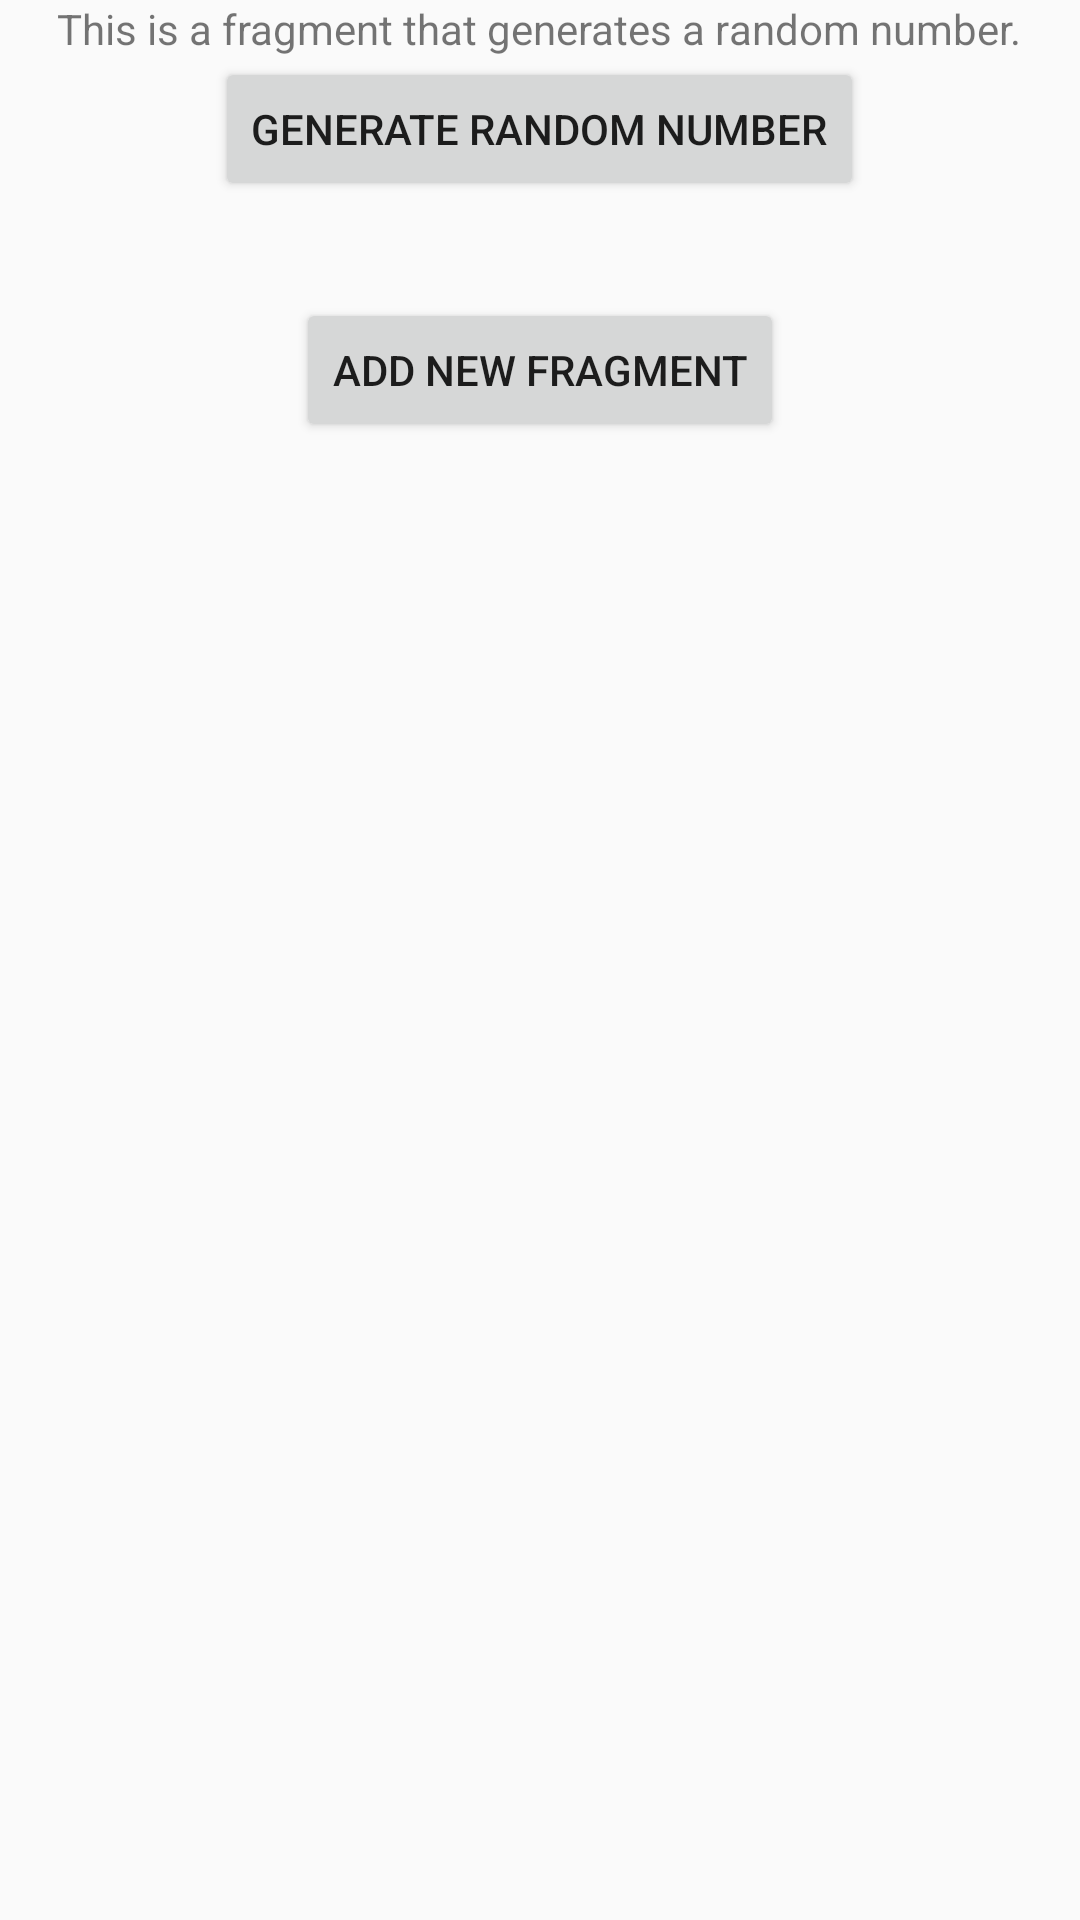

Here is an Android app screen rendered from its layout file. Give the layout XML and the strings, colors and styles it references.
<!-- AndroidManifest.xml: application theme AppTheme -->
<!-- res/layout/fragment_random.xml -->
<ScrollView xmlns:android="http://schemas.android.com/apk/res/android"
    xmlns:tools="http://schemas.android.com/tools"
    android:layout_width="match_parent"
    android:layout_height="match_parent"
    tools:context="com.allo.fragmentstacks.random.RandomFragment">

    <LinearLayout
        android:layout_width="match_parent"
        android:layout_height="wrap_content"
        android:gravity="center_horizontal"
        android:orientation="vertical"
        android:paddingBottom="@dimen/activity_vertical_margin"
        android:paddingLeft="@dimen/activity_horizontal_margin"
        android:paddingRight="@dimen/activity_horizontal_margin"
        android:paddingTop="@dimen/activity_vertical_margin">

        <TextView
            android:layout_width="wrap_content"
            android:layout_height="wrap_content"
            android:text="@string/fragment_instructions" />

        <Button
            android:id="@+id/bt_generate_random"
            android:layout_width="wrap_content"
            android:layout_height="wrap_content"
            android:text="@string/button_generate_random" />

        <TextView
            android:id="@+id/tv_generated_number"
            style="@style/random_number"
            android:layout_width="wrap_content"
            android:layout_height="wrap_content"
            tools:text="15" />

        <Button
            android:id="@+id/bt_new_fragment"
            android:layout_width="wrap_content"
            android:layout_height="wrap_content"
            android:layout_marginTop="@dimen/activity_vertical_margin"
            android:text="@string/button_new_fragment" />

    </LinearLayout>

</ScrollView>
<!-- resources referenced by this layout -->
<resources>
  <string name="button_generate_random">Generate random number</string>
  <string name="button_new_fragment">Add new fragment</string>
  <string name="fragment_instructions">This is a fragment that generates a random number.</string>
  <style name="random_number">
          <item name="android:textSize">24sp</item>
      </style>
  <style name="AppTheme" parent="Theme.AppCompat.Light.DarkActionBar">
          
          <item name="colorPrimary">@color/colorPrimary</item>
          <item name="colorPrimaryDark">@color/colorPrimaryDark</item>
          <item name="colorAccent">@color/colorAccent</item>
      </style>
  <!-- not gathered from this repository: default colours our renderer supplied (Android Studio template values) -->
  <color name="colorPrimary">#FF6200EE</color>
  <color name="colorPrimaryDark">#FF3700B3</color>
  <color name="colorAccent">#FF03DAC5</color>
</resources>
